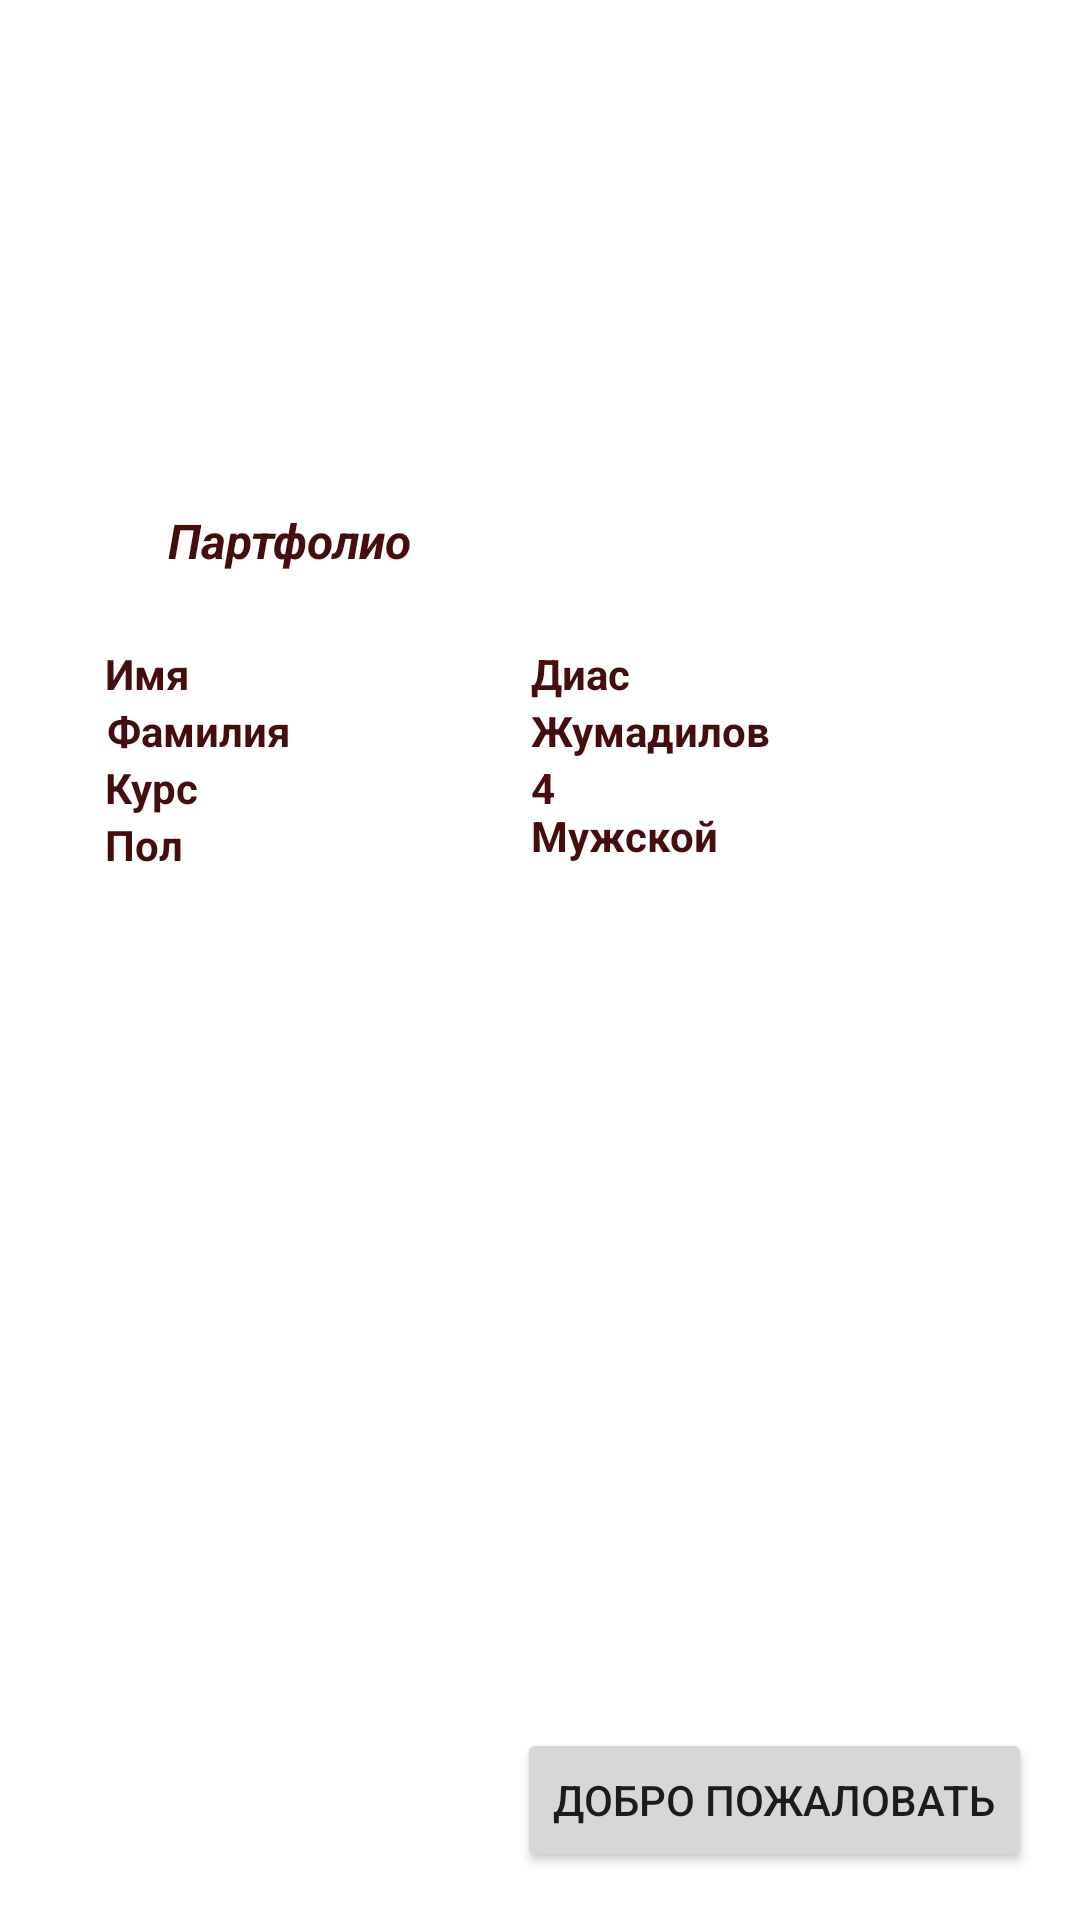

Android layout source for this screen:
<!-- AndroidManifest.xml: application theme Theme.Ractic -->
<!-- res/layout/activity_main2.xml -->
<?xml version="1.0" encoding="utf-8"?>
<androidx.constraintlayout.widget.ConstraintLayout xmlns:android="http://schemas.android.com/apk/res/android"
    xmlns:app="http://schemas.android.com/apk/res-auto"
    xmlns:tools="http://schemas.android.com/tools"
    android:layout_width="match_parent"
    android:layout_height="match_parent"
    tools:context=".MainActivity">

    <TextView
        android:id="@+id/textView2"
        android:layout_width="wrap_content"
        android:layout_height="wrap_content"
        android:layout_marginEnd="40dp"
        android:layout_marginBottom="24dp"
        android:text="Партфолио"
        android:textColor="#450D0D"
        android:textSize="16sp"
        android:textStyle="bold|italic"
        app:layout_constraintBottom_toTopOf="@+id/textView4"
        app:layout_constraintEnd_toStartOf="@+id/textView4" />

    <TextView
        android:id="@+id/textView3"
        android:layout_width="wrap_content"
        android:layout_height="wrap_content"
        android:layout_marginStart="35dp"
        android:text="Имя"
        android:textColor="#450D0D"
        android:textStyle="bold"
        app:layout_constraintBottom_toTopOf="@+id/textView6"
        app:layout_constraintStart_toStartOf="parent"
        app:layout_constraintTop_toTopOf="@+id/textView4" />

    <TextView
        android:id="@+id/textView4"
        android:layout_width="wrap_content"
        android:layout_height="wrap_content"
        android:text="Диас"
        android:textColor="#450D0D"
        android:textStyle="bold"
        app:layout_constraintBottom_toTopOf="@+id/textView6"
        app:layout_constraintStart_toStartOf="@+id/textView6" />

    <TextView
        android:id="@+id/textView5"
        android:layout_width="wrap_content"
        android:layout_height="wrap_content"
        android:text="Фамилия"
        android:textColor="#450D0D"
        android:textStyle="bold"
        app:layout_constraintEnd_toEndOf="@+id/textView7"
        app:layout_constraintStart_toEndOf="@+id/textView7"
        app:layout_constraintTop_toBottomOf="@+id/textView3" />

    <TextView
        android:id="@+id/textView6"
        android:layout_width="wrap_content"
        android:layout_height="wrap_content"
        android:layout_marginTop="234dp"
        android:layout_marginEnd="103dp"
        android:text="Жумадилов"
        android:textColor="#450D0D"
        android:textStyle="bold"
        app:layout_constraintEnd_toEndOf="parent"
        app:layout_constraintTop_toTopOf="parent" />

    <TextView
        android:id="@+id/textView7"
        android:layout_width="wrap_content"
        android:layout_height="wrap_content"
        android:text="Курс"
        android:textColor="#450D0D"
        android:textStyle="bold"
        app:layout_constraintStart_toStartOf="@+id/textView3"
        app:layout_constraintTop_toBottomOf="@+id/textView5" />

    <TextView
        android:id="@+id/textView8"
        android:layout_width="wrap_content"
        android:layout_height="wrap_content"
        android:text="4"
        android:textColor="#450D0D"
        android:textColorHighlight="#D12121"
        android:textStyle="bold"
        app:layout_constraintStart_toStartOf="@+id/textView6"
        app:layout_constraintTop_toBottomOf="@+id/textView6" />

    <TextView
        android:id="@+id/textView9"
        android:layout_width="wrap_content"
        android:layout_height="wrap_content"
        android:text="Пол"
        android:textColor="#450D0D"
        android:textStyle="bold"
        app:layout_constraintStart_toStartOf="@+id/textView7"
        app:layout_constraintTop_toBottomOf="@+id/textView7" />

    <TextView
        android:id="@+id/textView10"
        android:layout_width="wrap_content"
        android:layout_height="wrap_content"
        android:layout_marginTop="16dp"
        android:text="Мужской"
        android:textColor="#450D0D"
        android:textStyle="bold"
        app:layout_constraintStart_toStartOf="@+id/textView8"
        app:layout_constraintTop_toTopOf="@+id/textView8" />

    <Button
        android:id="@+id/button2"
        android:layout_width="wrap_content"
        android:layout_height="wrap_content"
        android:layout_marginEnd="16dp"
        android:layout_marginBottom="16dp"
        android:text="Добро пожаловать"
        app:layout_constraintBottom_toBottomOf="parent"
        app:layout_constraintEnd_toEndOf="parent" />
</androidx.constraintlayout.widget.ConstraintLayout>
<!-- resources referenced by this layout -->
<resources>
  <style name="Theme.Ractic" parent="Theme.MaterialComponents.DayNight.DarkActionBar">
          
          <item name="colorPrimary">@color/purple_500</item>
          <item name="colorPrimaryVariant">@color/purple_700</item>
          <item name="colorOnPrimary">@color/white</item>
          
          <item name="colorSecondary">@color/teal_200</item>
          <item name="colorSecondaryVariant">@color/teal_700</item>
          <item name="colorOnSecondary">@color/black</item>
          
          <item name="android:statusBarColor">?attr/colorPrimaryVariant</item>
          
      </style>
  <!-- not gathered from this repository: default colours our renderer supplied (Android Studio template values) -->
  <color name="purple_500">#FF6200EE</color>
  <color name="purple_700">#FF3700B3</color>
  <color name="teal_200">#FF03DAC5</color>
  <color name="teal_700">#FF018786</color>
  <color name="black">#FF000000</color>
  <color name="white">#FFFFFFFF</color>
</resources>
